Dataset: data (GitHub, caiospg/Reconhecimento_geometria). Classes: circle, square, triangle.

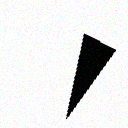
Label: triangle

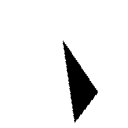
Label: triangle

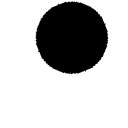
Label: circle

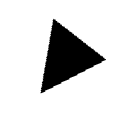
Label: triangle

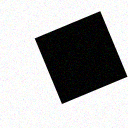
Label: square

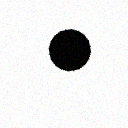
Label: circle
